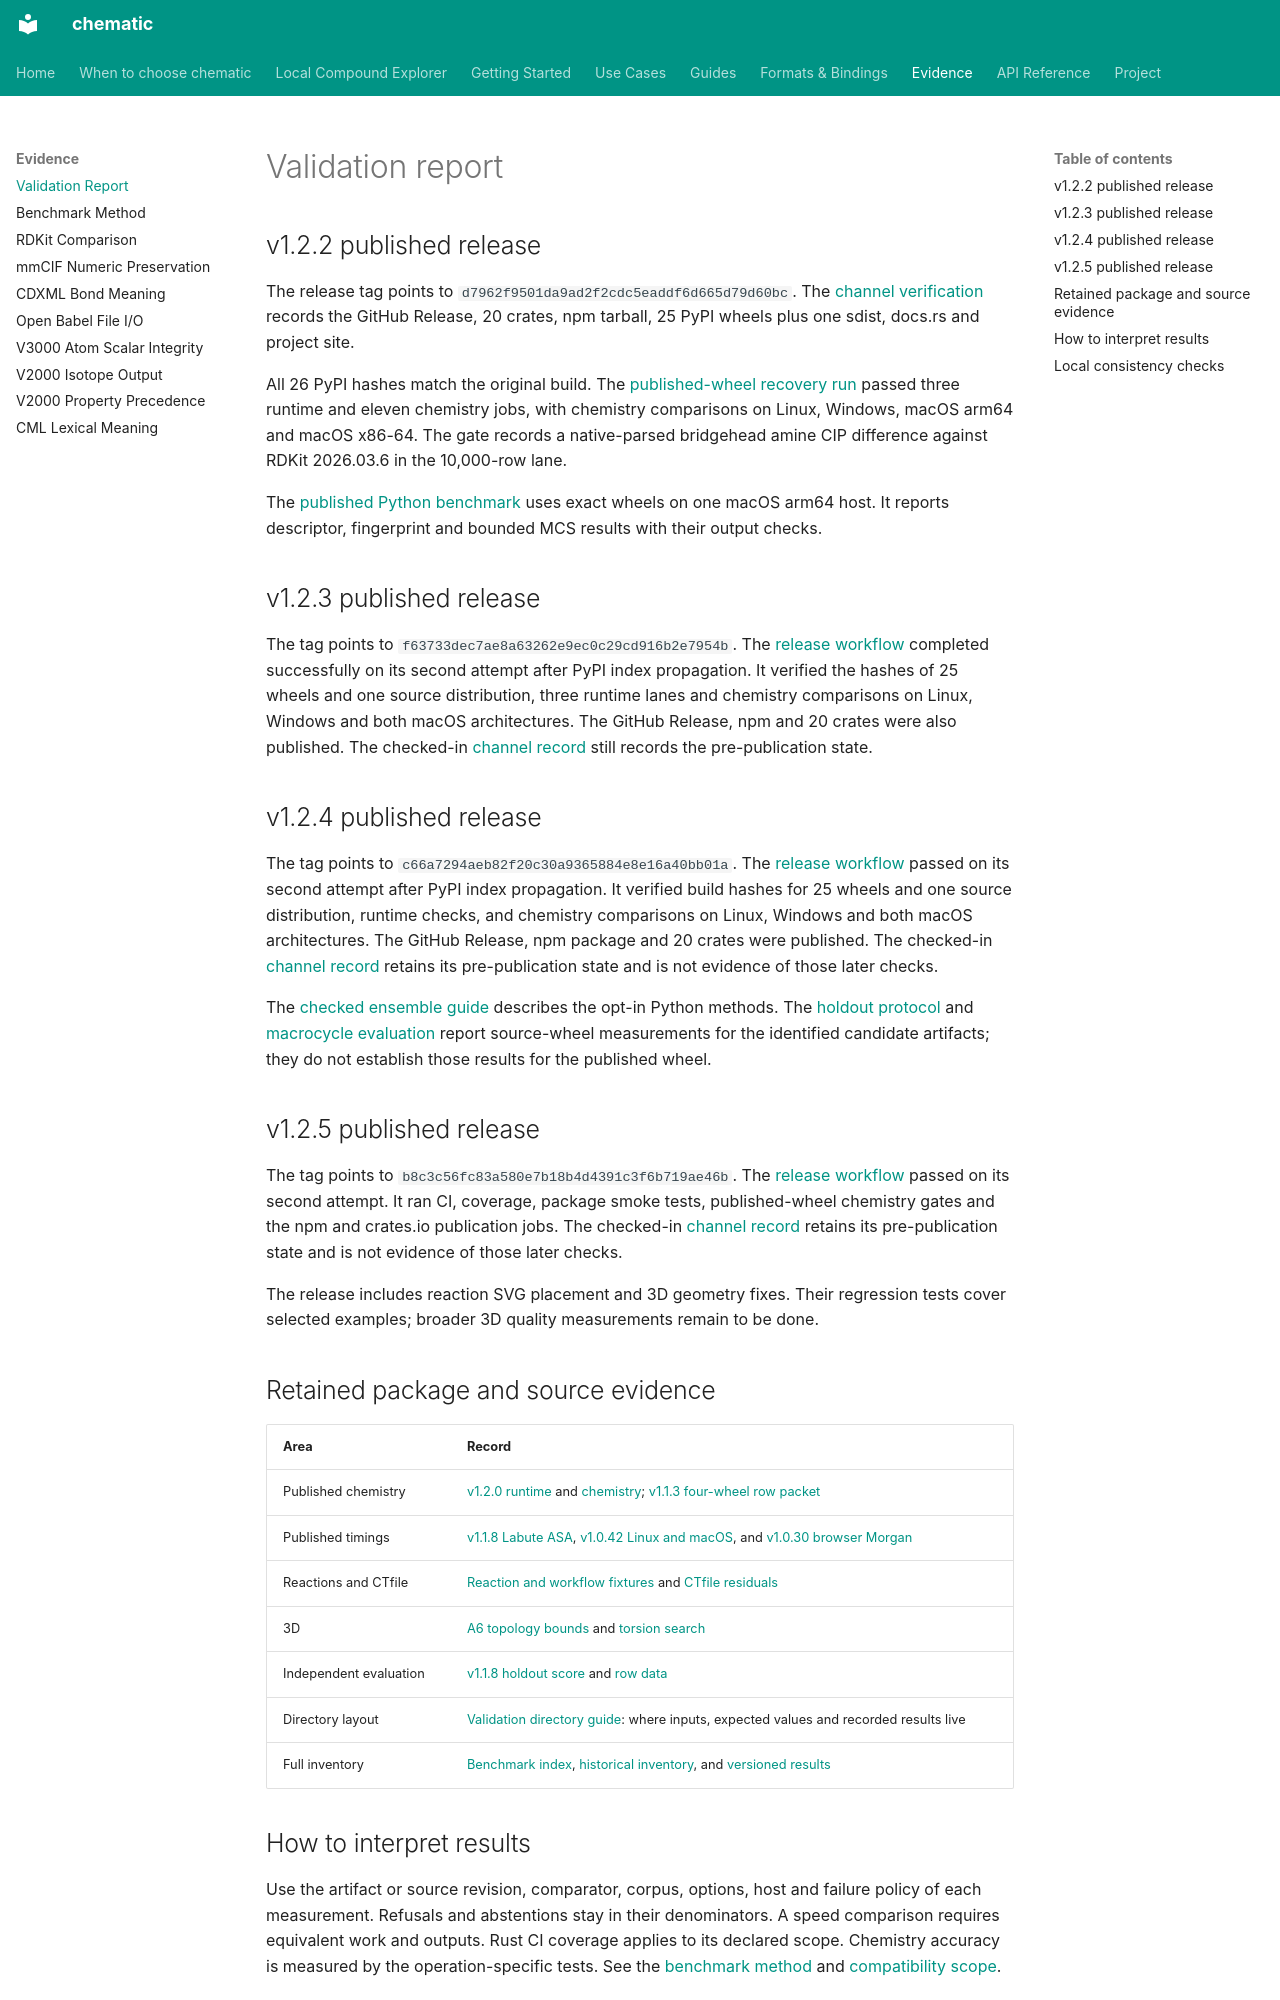

repository: kent-tokyo/chematic · page: reference/validation/index.html · generator: mkdocs

# Validation report

## v1.2.2 published release

The release tag points to `d7962f9501da9ad2f2cdc5eaddf6d665d79d60bc`.
The [channel verification](https://github.com/kent-tokyo/chematic/blob/main/validation/results/release-channel-verification-v1.2.2.json)
records the GitHub Release, 20 crates, npm tarball, 25 PyPI wheels plus one
sdist, docs.rs and project site.

All 26 PyPI hashes match the original build. The
[published-wheel recovery run](https://github.com/kent-tokyo/chematic/actions/runs/44887442455)
passed three runtime and eleven chemistry jobs, with chemistry comparisons
on Linux, Windows, macOS arm64 and macOS x86-64. The gate records a
native-parsed bridgehead amine CIP difference against RDKit 2026.03.6 in the
10,000-row lane.

The [published Python benchmark](https://github.com/kent-tokyo/chematic/blob/main/benchmarks/2026-11-21-v122-published-comparison.md)
uses exact wheels on one macOS arm64 host. It reports descriptor, fingerprint
and bounded MCS results with their output checks.

## v1.2.3 published release

The tag points to `f63733dec7ae8a63262e9ec0c29cd916b2e7954b`.
The [release workflow](https://github.com/kent-tokyo/chematic/actions/runs/45008595311)
completed successfully on its second attempt after PyPI index propagation.
It verified the hashes of 25 wheels and one source distribution, three runtime
lanes and chemistry comparisons on Linux, Windows and both macOS architectures.
The GitHub Release, npm and 20 crates were also published. The checked-in
[channel record](https://github.com/kent-tokyo/chematic/blob/main/validation/results/release-channel-verification-v1.2.3.json)
still records the pre-publication state.

## v1.2.4 published release

The tag points to `c66a7294aeb82f20c30a9365884e8e16a40bb01a`. The
[release workflow](https://github.com/kent-tokyo/chematic/actions/runs/45158039310)
passed on its second attempt after PyPI index propagation. It verified build
hashes for 25 wheels and one source distribution, runtime checks, and chemistry
comparisons on Linux, Windows and both macOS architectures. The GitHub Release,
npm package and 20 crates were published. The checked-in
[channel record](https://github.com/kent-tokyo/chematic/blob/main/validation/results/release-channel-verification-v1.2.4.json)
retains its pre-publication state and is not evidence of those later checks.

The [checked ensemble guide](checked-conformer-ensembles.md) describes the
opt-in Python methods. The [holdout protocol](https://github.com/kent-tokyo/chematic/blob/main/benchmarks/2026-11-22-platinum-holdout-protocol.md)
and [macrocycle evaluation](https://github.com/kent-tokyo/chematic/blob/main/benchmarks/2026-11-22-macrocycle-pdb-evaluation.md)
report source-wheel measurements for the identified candidate artifacts;
they do not establish those results for the published wheel.

## v1.2.5 published release

The tag points to `b8c3c56fc83a580e7b18b4d4391c3f6b719ae46b`. The
[release workflow](https://github.com/kent-tokyo/chematic/actions/runs/45724794309)
passed on its second attempt. It ran CI, coverage, package smoke tests,
published-wheel chemistry gates and the npm and crates.io publication jobs.
The checked-in
[channel record](https://github.com/kent-tokyo/chematic/blob/main/validation/results/release-channel-verification-v1.2.5.json)
retains its pre-publication state and is not evidence of those later checks.

The release includes reaction SVG placement and 3D geometry fixes. Their
regression tests cover selected examples; broader 3D quality measurements
remain to be done.

## Retained package and source evidence

| Area | Record |
|---|---|
| Published chemistry | [v1.2.0 runtime](https://github.com/kent-tokyo/chematic/actions/runs/39511354658) and [chemistry](https://github.com/kent-tokyo/chematic/actions/runs/39511354905); [v1.1.3 four-wheel row packet](https://github.com/kent-tokyo/chematic/blob/main/benchmarks/2026-10-14-v113-published-artifact-packet.md) |
| Published timings | [v1.1.8 Labute ASA](https://github.com/kent-tokyo/chematic/blob/main/benchmarks/2026-10-19-v118-published-labute-asa-cosmolkit.md), [v1.0.42 Linux and macOS](https://github.com/kent-tokyo/chematic/blob/main/benchmarks/2026-10-11-v1042-published-rdkit-packet.md), and [v1.0.30 browser Morgan](https://github.com/kent-tokyo/chematic/blob/main/benchmarks/2026-10-03-v1030-published-linux-three-browser-paired20.md) |
| Reactions and CTfile | [Reaction and workflow fixtures](https://github.com/kent-tokyo/chematic/blob/main/benchmarks/2026-10-12-rdkit-workflows-expanded-source.md) and [CTfile residuals](https://github.com/kent-tokyo/chematic/blob/main/benchmarks/2026-10-18-trust-gates-and-residuals.md) |
| 3D | [A6 topology bounds](https://github.com/kent-tokyo/chematic/blob/main/benchmarks/2026-10-12-a6-rdkit-2026-09-bounds-followup.md) and [torsion search](https://github.com/kent-tokyo/chematic/blob/main/benchmarks/2026-10-24-etkdg-torsion-search-rdkit.md) |
| Independent evaluation | [v1.1.8 holdout score](https://github.com/kent-tokyo/chematic/blob/main/benchmarks/2026-10-19-trust-holdout-v1-score.md) and [row data](https://github.com/kent-tokyo/chematic/blob/main/validation/results/2026-10-19-trust-holdout-v1-v118.json) |
| Directory layout | [Validation directory guide](https://github.com/kent-tokyo/chematic/blob/main/validation/README.md): where inputs, expected values and recorded results live |
| Full inventory | [Benchmark index](https://github.com/kent-tokyo/chematic/blob/main/benchmarks/README.md), [historical inventory](https://github.com/kent-tokyo/chematic/blob/main/benchmarks/archive-index.md), and [versioned results](https://github.com/kent-tokyo/chematic/tree/main/validation/results/) |
